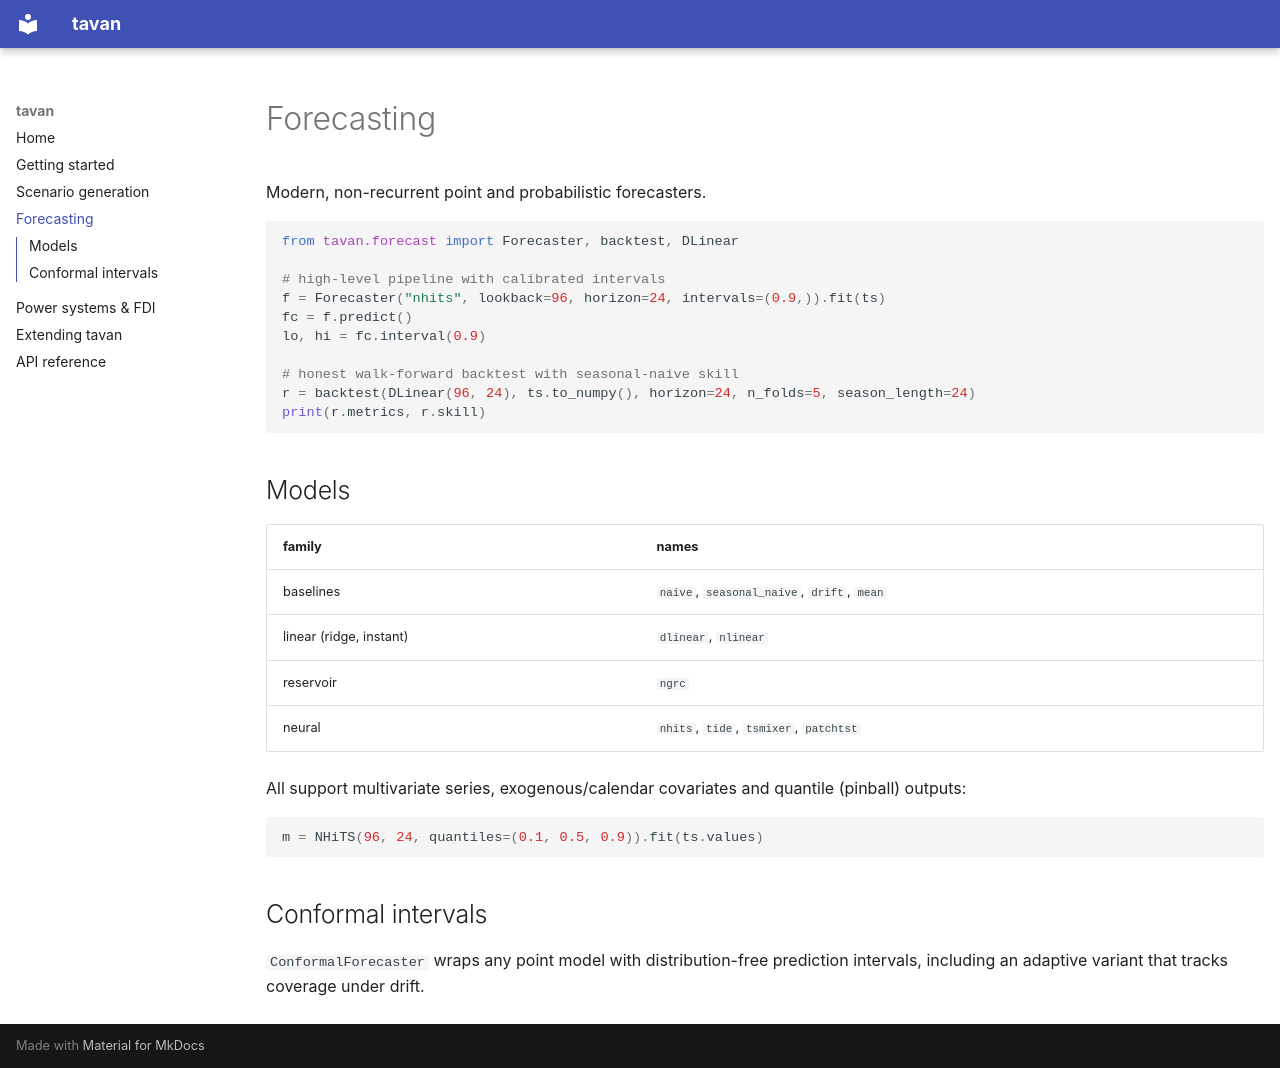

repository: Alipeivand1376/tavan · page: forecasting/index.html · generator: mkdocs

# Forecasting

Modern, non-recurrent point and probabilistic forecasters.

```python
from tavan.forecast import Forecaster, backtest, DLinear

# high-level pipeline with calibrated intervals
f = Forecaster("nhits", lookback=96, horizon=24, intervals=(0.9,)).fit(ts)
fc = f.predict()
lo, hi = fc.interval(0.9)

# honest walk-forward backtest with seasonal-naive skill
r = backtest(DLinear(96, 24), ts.to_numpy(), horizon=24, n_folds=5, season_length=24)
print(r.metrics, r.skill)
```

## Models

| family | names |
|--------|-------|
| baselines | `naive`, `seasonal_naive`, `drift`, `mean` |
| linear (ridge, instant) | `dlinear`, `nlinear` |
| reservoir | `ngrc` |
| neural | `nhits`, `tide`, `tsmixer`, `patchtst` |

All support multivariate series, exogenous/calendar covariates and quantile
(pinball) outputs:

```python
m = NHiTS(96, 24, quantiles=(0.1, 0.5, 0.9)).fit(ts.values)
```

## Conformal intervals

`ConformalForecaster` wraps any point model with distribution-free prediction
intervals, including an adaptive variant that tracks coverage under drift.
